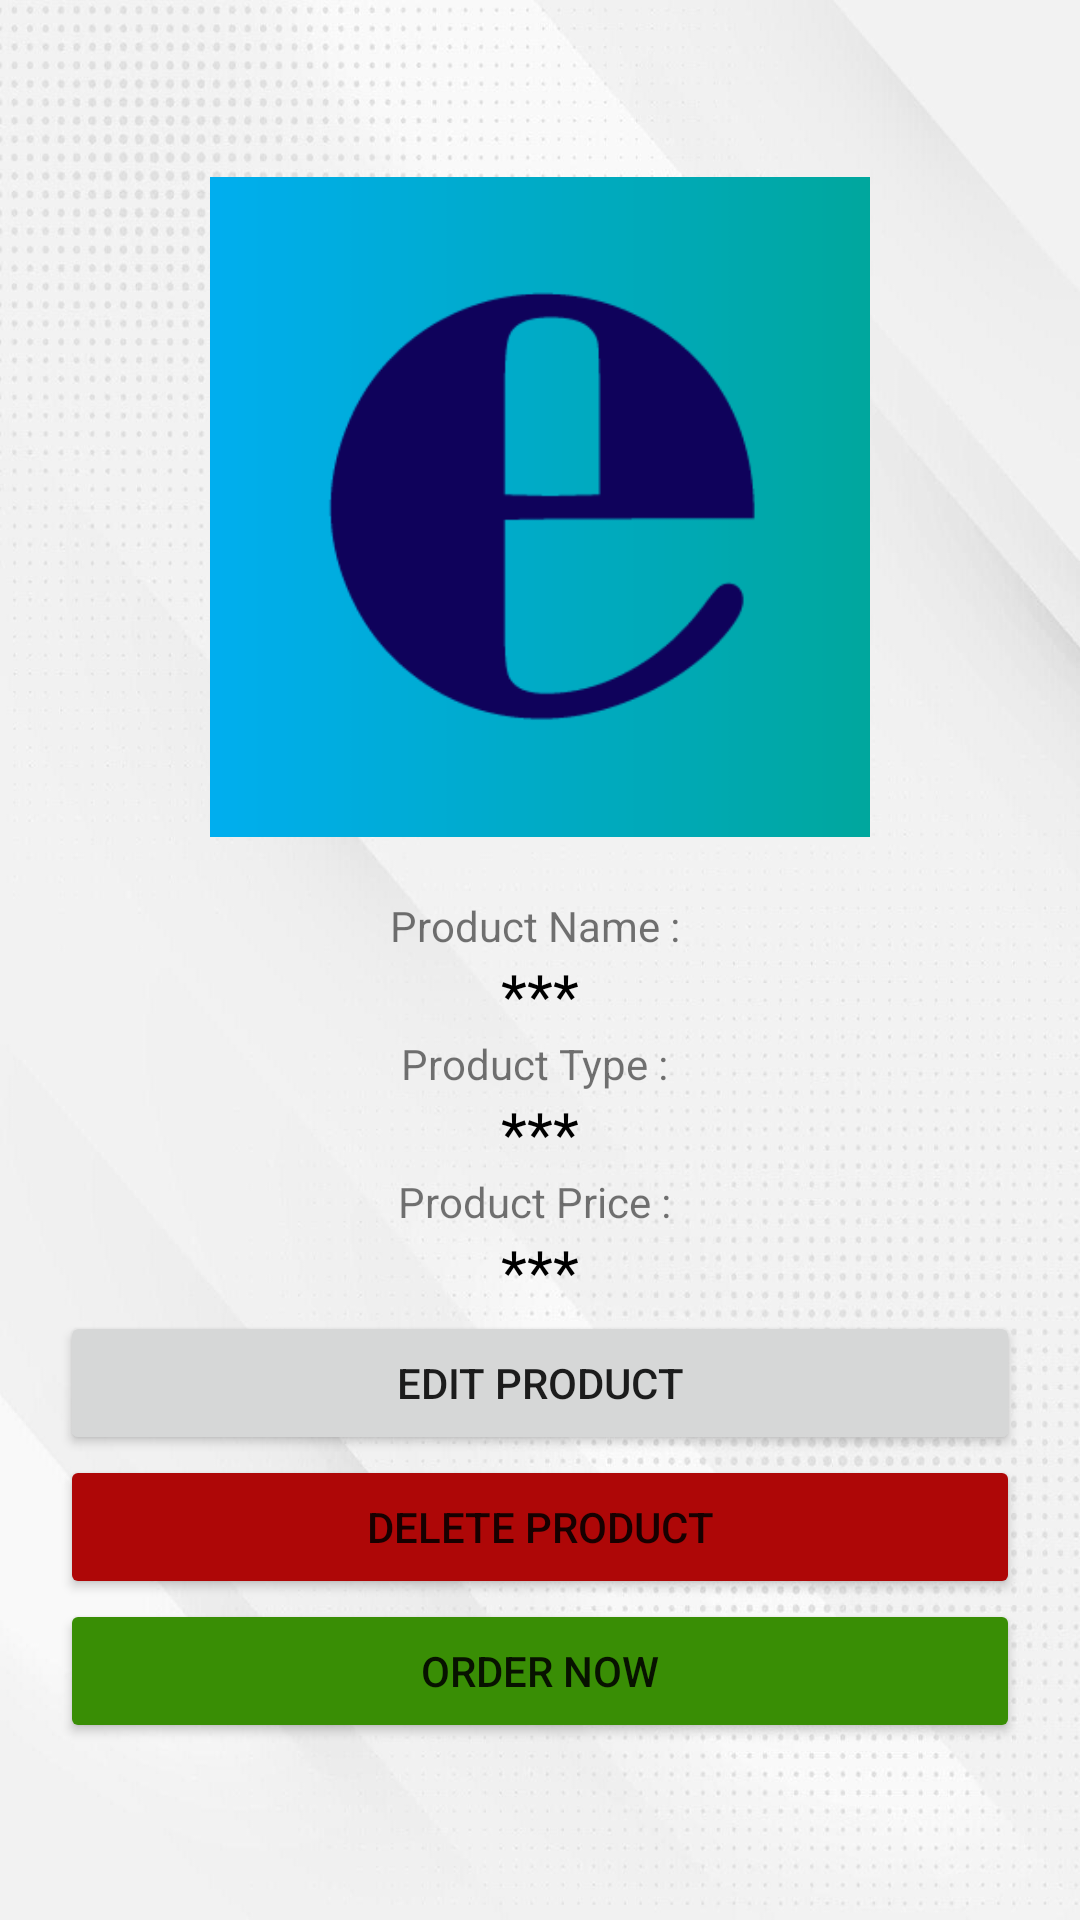

Reconstruct the res/layout file that produces this screen, plus the resources it refers to.
<!-- AndroidManifest.xml: application theme Theme.ECom -->
<!-- res/layout/activity_product_details.xml -->
<?xml version="1.0" encoding="utf-8"?>
<LinearLayout xmlns:android="http://schemas.android.com/apk/res/android"
    xmlns:app="http://schemas.android.com/apk/res-auto"
    xmlns:tools="http://schemas.android.com/tools"
    android:layout_width="match_parent"
    android:layout_height="match_parent"
    android:gravity="center"
    android:background="@drawable/background"
    android:orientation="vertical"
    android:padding="20dp"
    tools:context=".ProductDetails">


    <ImageView
        android:layout_width="220dp"
        android:layout_height="220dp"
        android:src="@drawable/e"
        android:layout_marginBottom="20dp"
        />

    <TextView
        android:layout_width="wrap_content"
        android:layout_height="wrap_content"
        android:text="Product Name : "
        />

    <TextView
        android:id="@+id/p_name"
        android:layout_width="wrap_content"
        android:layout_height="wrap_content"
        android:text="***"
        android:textSize="20dp"
        android:textColor="@color/black"
        />

    <TextView
        android:layout_width="wrap_content"
        android:layout_height="wrap_content"
        android:text="Product Type : "
        />

    <TextView
        android:id="@+id/p_type"
        android:layout_width="wrap_content"
        android:layout_height="wrap_content"
        android:text="***"
        android:textSize="20dp"
        android:textColor="@color/black"
        />

    <TextView
        android:layout_width="wrap_content"
        android:layout_height="wrap_content"
        android:text="Product Price : "
        />
    <TextView
        android:id="@+id/p_price"
        android:layout_width="wrap_content"
        android:layout_height="wrap_content"
        android:text="***"
        android:textSize="20dp"
        android:textColor="@color/black"
        />

    <Button
        android:id="@+id/p_edit"
        android:layout_width="match_parent"
        android:layout_height="wrap_content"
        android:text="Edit Product"
        />

    <Button
        android:id="@+id/e_delete"
        android:layout_width="match_parent"
        android:layout_height="wrap_content"
        android:text="Delete Product"
        android:backgroundTint="#AE0707"
        />


    <Button
        android:id="@+id/e_order"
        android:layout_width="match_parent"
        android:layout_height="wrap_content"
        android:text="Order Now"
        android:backgroundTint="#398E05"
        />






</LinearLayout>
<!-- resources referenced by this layout -->
<resources>
  <!-- drawable background: jpg bitmap (drawable-v24, 91500 bytes) -->
  <!-- drawable e: png bitmap (drawable-v24, 5774 bytes) -->
  <style name="Theme.ECom" parent="Theme.MaterialComponents.DayNight.NoActionBar">
          
          <item name="colorPrimary">@color/purple_500</item>
          <item name="colorPrimaryVariant">@color/purple_700</item>
          <item name="colorOnPrimary">@color/white</item>
          
          <item name="colorSecondary">@color/teal_200</item>
          <item name="colorSecondaryVariant">@color/teal_700</item>
          <item name="colorOnSecondary">@color/black</item>
          
          <item name="android:statusBarColor" tools:targetApi="l">?attr/colorPrimaryVariant</item>
          
      </style>
  <!-- not gathered from this repository: default colours our renderer supplied (Android Studio template values) -->
  <color name="purple_500">#FF6200EE</color>
  <color name="purple_700">#FF3700B3</color>
  <color name="teal_200">#FF03DAC5</color>
  <color name="teal_700">#FF018786</color>
  <color name="black">#FF000000</color>
  <color name="white">#FFFFFFFF</color>
</resources>
